Image classification data set "dataset" (XuanMjnh/TTCS on GitHub). Class labels (8): apricot healthy, cherry healthy, cherry leaf scorch, cherry shot hole, tomato fusarium wilt, walnut blotch, walnut healthy, walnut leaf gall mite.

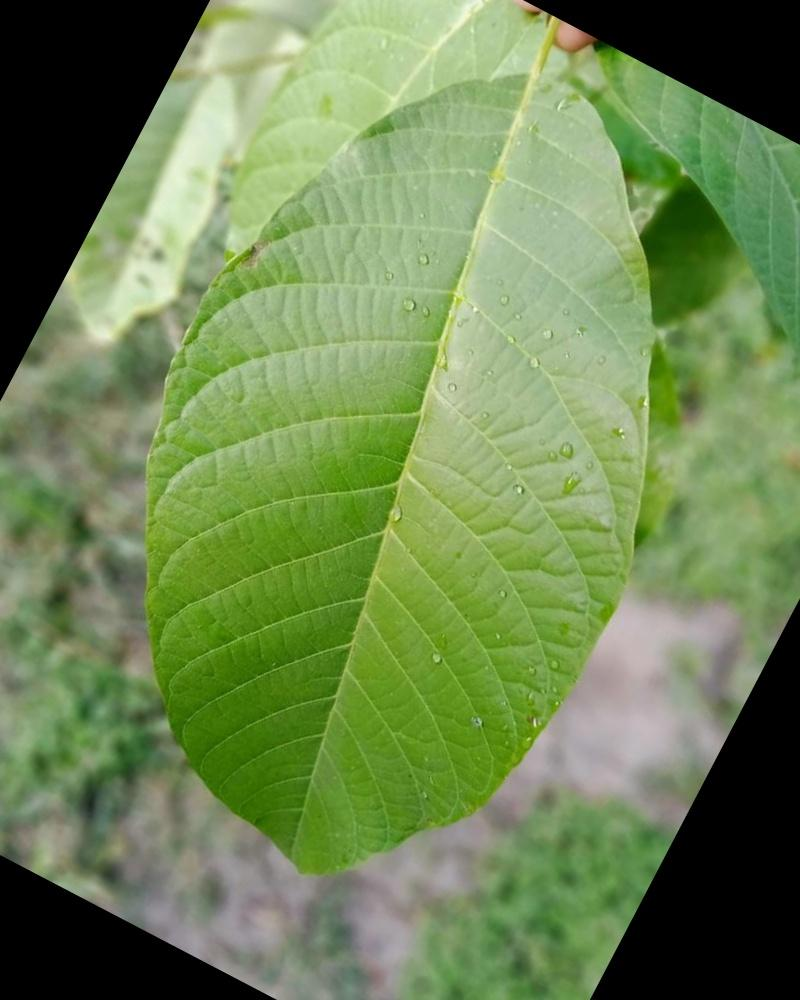
Label: walnut healthy

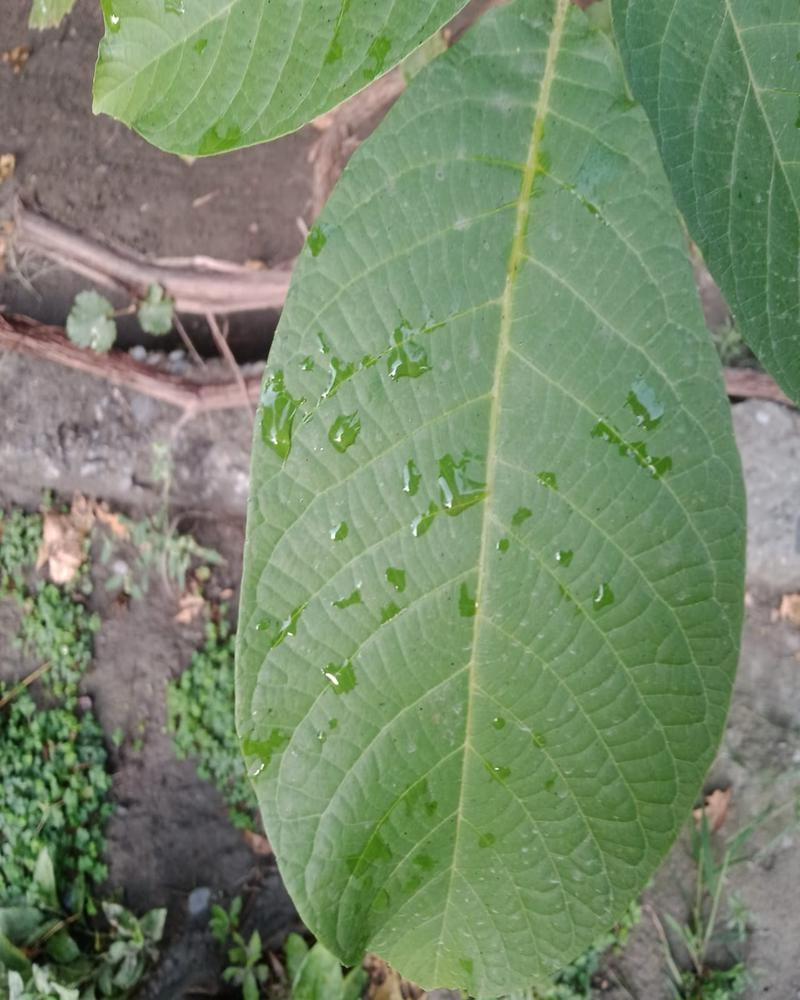
Label: walnut healthy

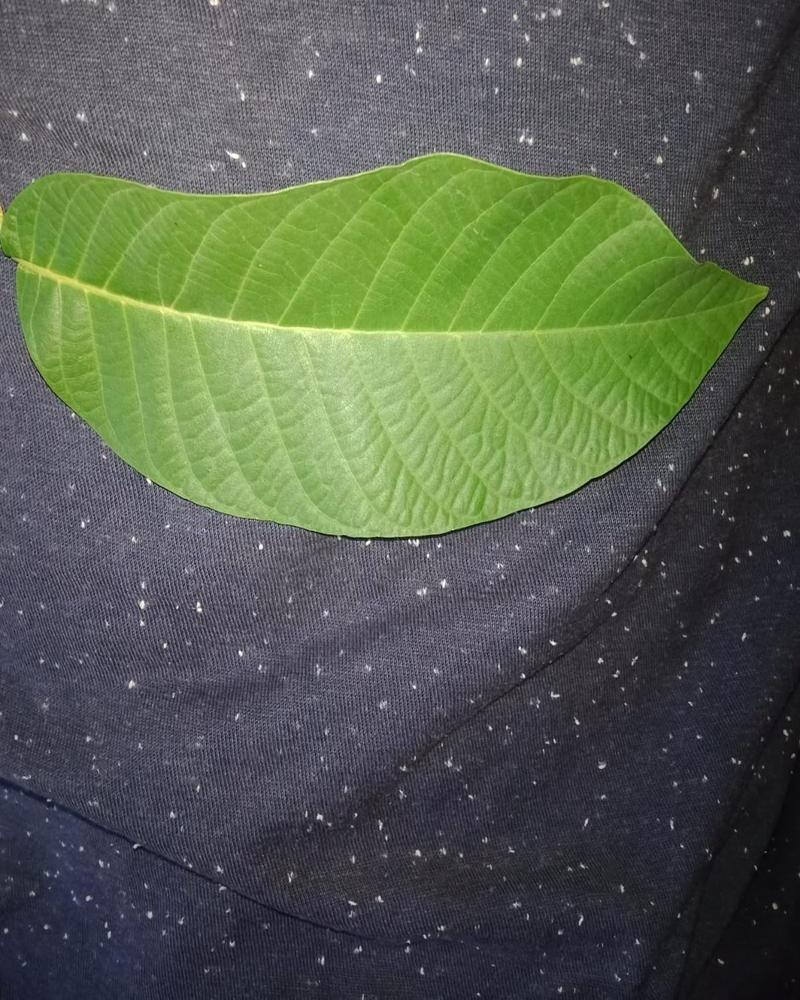
Label: walnut healthy

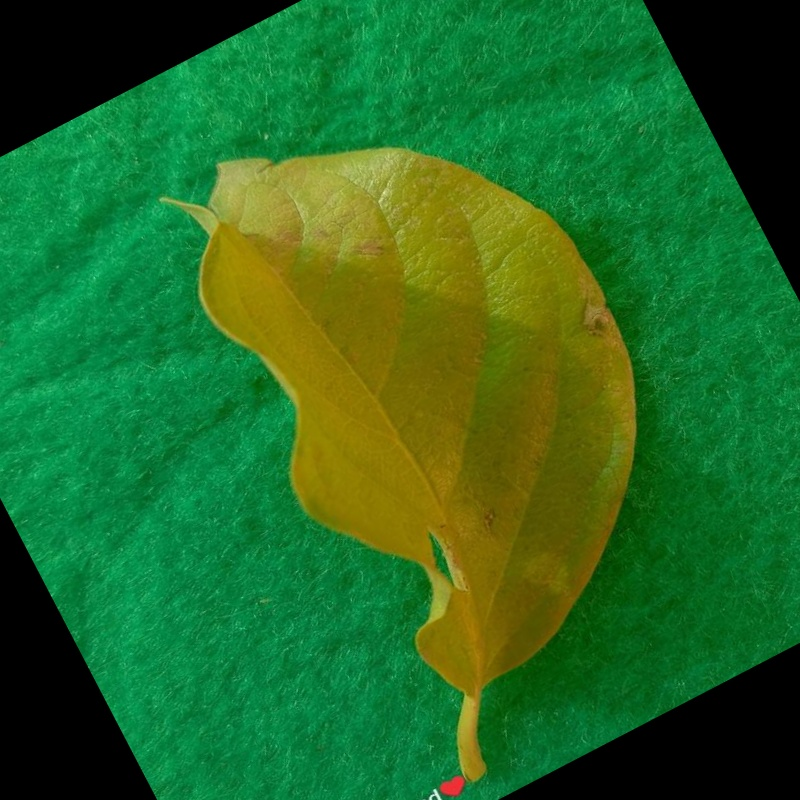
Label: tomato fusarium wilt

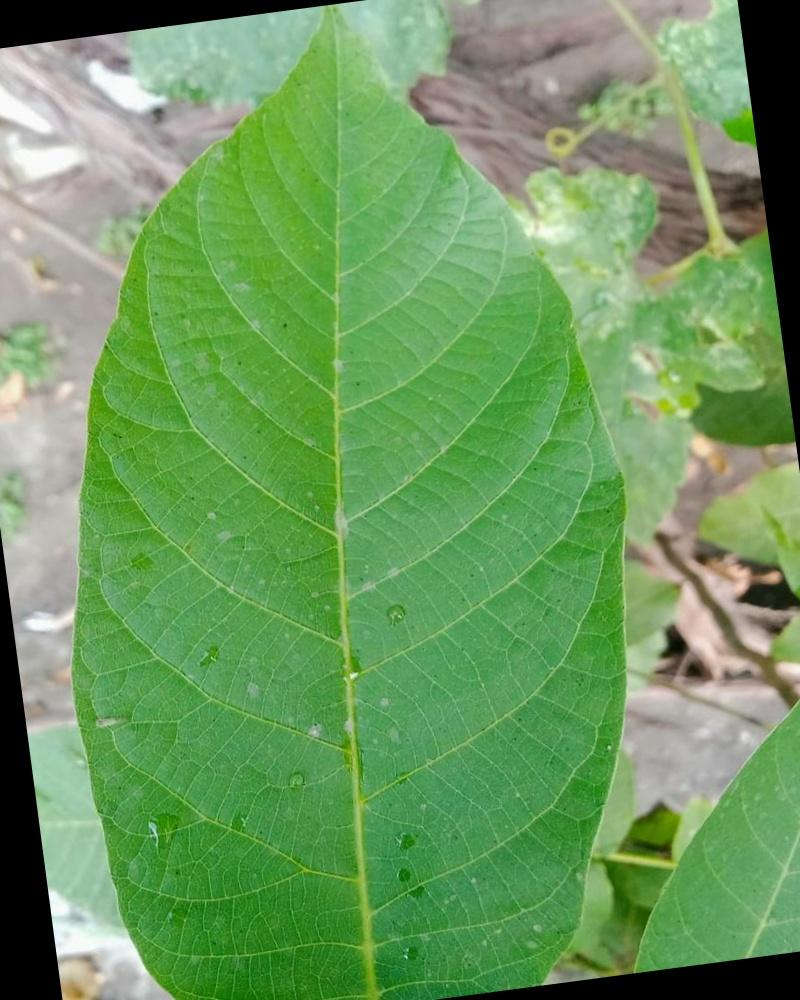
Label: walnut healthy

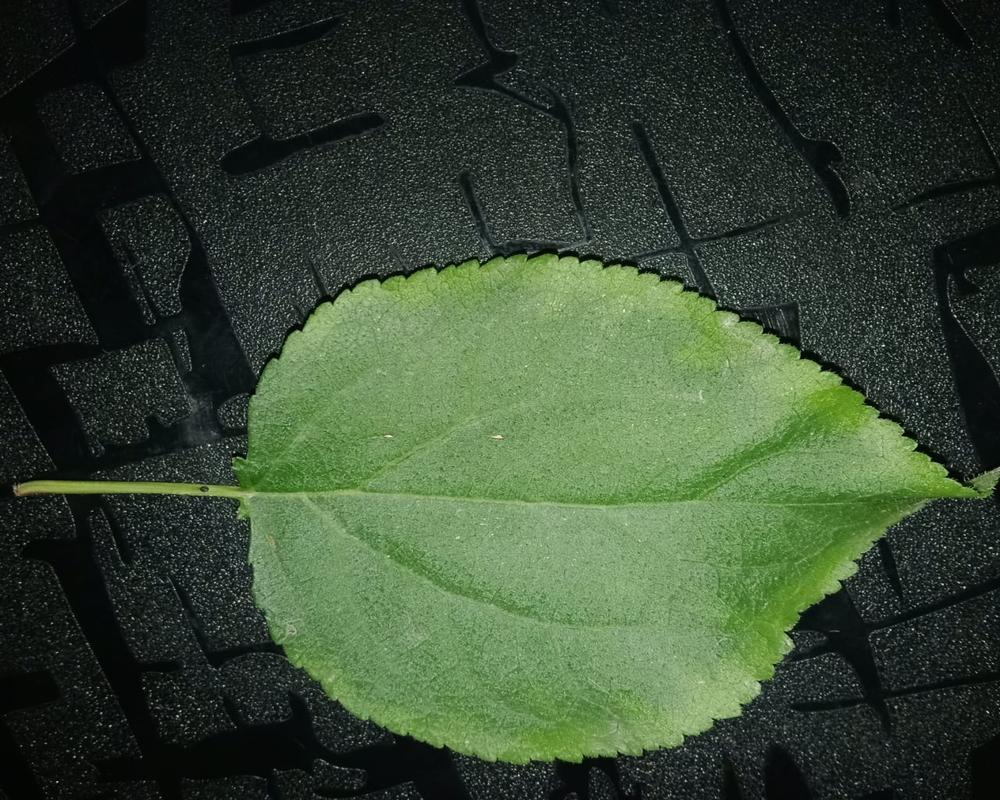
Label: apricot healthy
